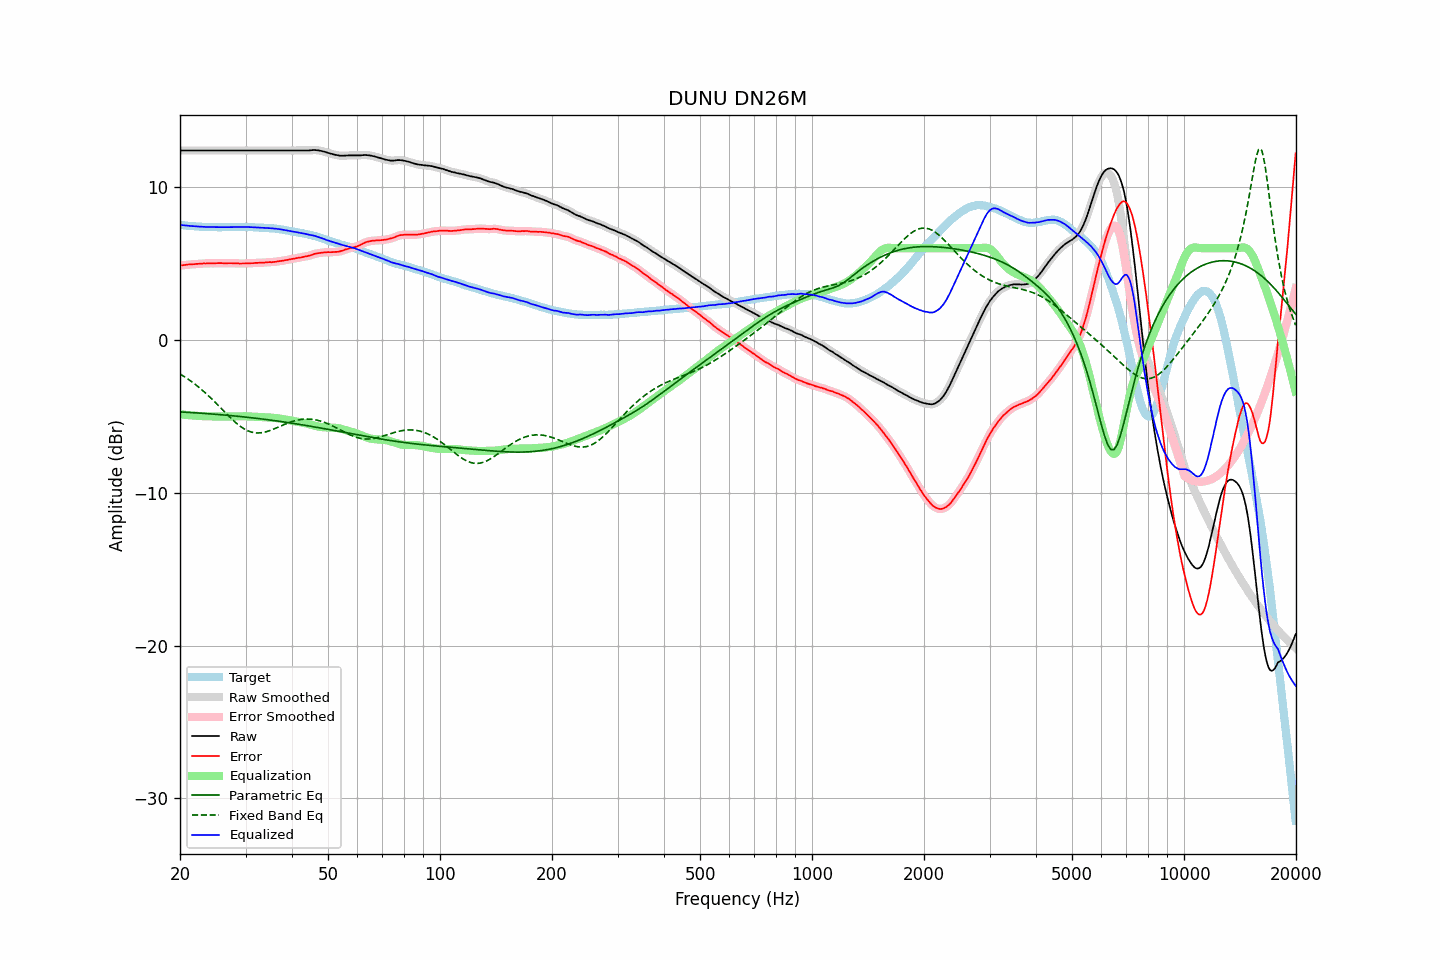

The data file committed next to this chart (first rows):
frequency, raw, error, smoothed, error_smoothed, equalization, parametric_eq, fixed_band_eq, equalized_raw, equalized_smoothed, target
20.00, 12.39, 4.87, 12.39, 4.87, -4.87, -4.71, -2.23, 7.52, 7.52, 7.52
20.20, 12.39, 4.88, 12.39, 4.88, -4.88, -4.72, -2.29, 7.51, 7.51, 7.51
20.40, 12.39, 4.89, 12.39, 4.89, -4.89, -4.72, -2.36, 7.50, 7.50, 7.50
20.61, 12.39, 4.90, 12.39, 4.90, -4.90, -4.73, -2.43, 7.49, 7.49, 7.49
20.81, 12.39, 4.92, 12.39, 4.92, -4.91, -4.74, -2.50, 7.48, 7.48, 7.47
21.02, 12.39, 4.93, 12.39, 4.93, -4.92, -4.74, -2.57, 7.47, 7.47, 7.46
21.23, 12.39, 4.94, 12.39, 4.93, -4.93, -4.75, -2.64, 7.46, 7.46, 7.45
21.44, 12.39, 4.93, 12.39, 4.94, -4.94, -4.76, -2.72, 7.45, 7.45, 7.46
21.66, 12.39, 4.95, 12.39, 4.94, -4.95, -4.76, -2.79, 7.44, 7.44, 7.44
21.87, 12.39, 4.95, 12.39, 4.95, -4.96, -4.77, -2.87, 7.43, 7.43, 7.44
22.09, 12.39, 4.97, 12.39, 4.97, -4.96, -4.78, -2.95, 7.42, 7.42, 7.42
22.31, 12.39, 4.97, 12.39, 4.97, -4.97, -4.78, -3.04, 7.42, 7.42, 7.42
22.54, 12.39, 4.98, 12.39, 4.98, -4.98, -4.79, -3.12, 7.41, 7.41, 7.41
22.76, 12.39, 4.98, 12.39, 4.99, -4.99, -4.80, -3.21, 7.40, 7.40, 7.41
22.99, 12.39, 4.99, 12.39, 4.99, -4.99, -4.80, -3.30, 7.40, 7.40, 7.40
23.22, 12.39, 5.00, 12.39, 4.99, -5.00, -4.81, -3.40, 7.39, 7.39, 7.39
23.45, 12.39, 4.99, 12.39, 5.00, -5.00, -4.82, -3.49, 7.39, 7.39, 7.39
23.69, 12.39, 5.00, 12.39, 5.00, -5.00, -4.83, -3.59, 7.39, 7.39, 7.38
23.92, 12.39, 5.01, 12.39, 5.01, -5.00, -4.84, -3.69, 7.38, 7.38, 7.37
24.16, 12.39, 5.01, 12.39, 5.01, -5.01, -4.84, -3.79, 7.38, 7.38, 7.38
24.40, 12.39, 5.01, 12.39, 5.01, -5.01, -4.85, -3.89, 7.38, 7.38, 7.38
24.65, 12.39, 5.01, 12.39, 5.01, -5.01, -4.86, -3.99, 7.38, 7.38, 7.38
24.89, 12.39, 5.01, 12.39, 5.01, -5.01, -4.87, -4.10, 7.37, 7.37, 7.38
25.14, 12.39, 5.02, 12.39, 5.01, -5.01, -4.88, -4.20, 7.37, 7.37, 7.37
25.39, 12.39, 5.02, 12.39, 5.02, -5.01, -4.88, -4.31, 7.37, 7.37, 7.37
25.65, 12.39, 5.02, 12.39, 5.02, -5.02, -4.89, -4.42, 7.37, 7.37, 7.37
25.91, 12.39, 5.02, 12.39, 5.02, -5.02, -4.90, -4.52, 7.37, 7.37, 7.37
26.16, 12.39, 5.01, 12.39, 5.01, -5.02, -4.91, -4.63, 7.37, 7.37, 7.38
26.43, 12.39, 5.01, 12.39, 5.01, -5.02, -4.92, -4.74, 7.37, 7.37, 7.38
26.69, 12.39, 5.01, 12.39, 5.01, -5.02, -4.93, -4.85, 7.37, 7.37, 7.37
26.96, 12.39, 5.01, 12.39, 5.02, -5.01, -4.94, -4.95, 7.37, 7.37, 7.37
27.23, 12.39, 5.02, 12.39, 5.01, -5.01, -4.95, -5.06, 7.38, 7.38, 7.37
27.50, 12.39, 5.02, 12.39, 5.01, -5.01, -4.96, -5.16, 7.38, 7.38, 7.37
27.77, 12.39, 5.01, 12.39, 5.01, -5.01, -4.97, -5.26, 7.38, 7.38, 7.38
28.05, 12.39, 5.01, 12.39, 5.01, -5.01, -4.98, -5.35, 7.38, 7.38, 7.38
28.33, 12.39, 5.00, 12.39, 5.00, -5.00, -4.99, -5.44, 7.39, 7.39, 7.39
28.62, 12.39, 5.00, 12.39, 5.00, -5.00, -5.00, -5.53, 7.39, 7.39, 7.39
28.90, 12.39, 4.99, 12.39, 5.00, -5.00, -5.01, -5.61, 7.39, 7.39, 7.39
29.19, 12.39, 4.99, 12.39, 4.99, -5.00, -5.02, -5.69, 7.39, 7.39, 7.39
29.48, 12.39, 5.00, 12.39, 4.99, -5.00, -5.03, -5.76, 7.39, 7.39, 7.39
29.78, 12.39, 5.00, 12.39, 5.00, -5.00, -5.04, -5.83, 7.39, 7.39, 7.39
30.08, 12.39, 5.00, 12.39, 5.00, -5.00, -5.05, -5.89, 7.39, 7.39, 7.39
30.38, 12.39, 5.01, 12.39, 5.01, -5.00, -5.07, -5.94, 7.38, 7.38, 7.38
30.68, 12.39, 5.01, 12.39, 5.01, -5.01, -5.08, -5.98, 7.38, 7.38, 7.38
30.99, 12.39, 5.01, 12.39, 5.01, -5.01, -5.09, -6.02, 7.37, 7.37, 7.37
31.30, 12.39, 5.02, 12.39, 5.02, -5.02, -5.10, -6.05, 7.37, 7.37, 7.37
31.61, 12.39, 5.02, 12.39, 5.02, -5.02, -5.11, -6.07, 7.36, 7.36, 7.37
31.93, 12.39, 5.04, 12.39, 5.03, -5.03, -5.13, -6.08, 7.36, 7.36, 7.35
32.24, 12.39, 5.03, 12.39, 5.04, -5.03, -5.14, -6.09, 7.35, 7.35, 7.36
32.57, 12.39, 5.04, 12.39, 5.04, -5.04, -5.15, -6.09, 7.35, 7.35, 7.34
32.89, 12.39, 5.05, 12.39, 5.04, -5.05, -5.16, -6.08, 7.34, 7.34, 7.34
33.22, 12.39, 5.05, 12.39, 5.05, -5.05, -5.18, -6.07, 7.33, 7.33, 7.34
33.55, 12.39, 5.05, 12.39, 5.06, -5.06, -5.19, -6.05, 7.33, 7.33, 7.34
33.89, 12.39, 5.06, 12.39, 5.06, -5.06, -5.20, -6.03, 7.32, 7.32, 7.32
34.23, 12.39, 5.08, 12.39, 5.08, -5.07, -5.22, -6.00, 7.32, 7.32, 7.31
34.57, 12.39, 5.08, 12.39, 5.08, -5.07, -5.23, -5.96, 7.31, 7.31, 7.31
34.92, 12.39, 5.09, 12.39, 5.08, -5.08, -5.24, -5.93, 7.31, 7.31, 7.30
35.27, 12.39, 5.08, 12.39, 5.09, -5.09, -5.26, -5.89, 7.30, 7.30, 7.31
35.62, 12.39, 5.10, 12.39, 5.09, -5.10, -5.27, -5.85, 7.29, 7.29, 7.29
35.97, 12.39, 5.10, 12.39, 5.10, -5.11, -5.29, -5.80, 7.28, 7.28, 7.29
... 635 more rows
